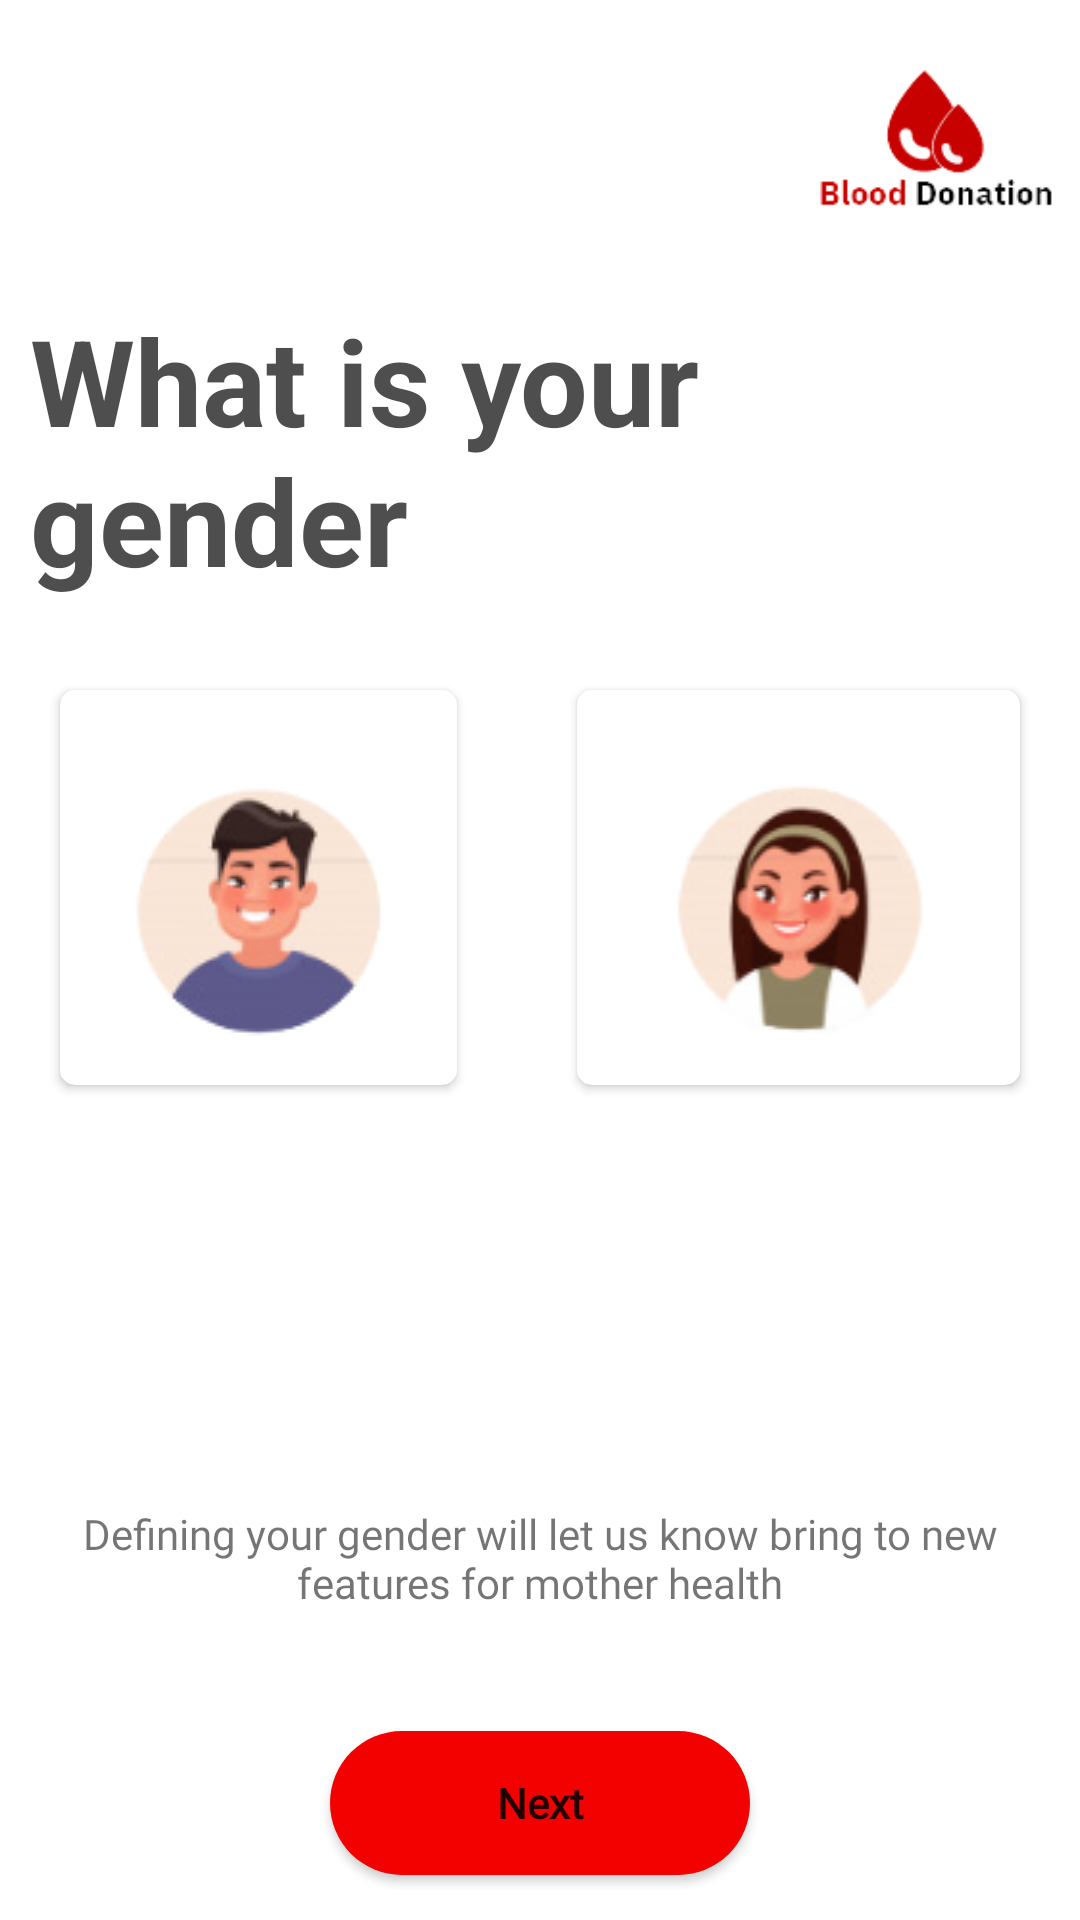

Layout XML and referenced resources for this Android screen:
<!-- AndroidManifest.xml: application theme Theme.BloodDonation -->
<!-- res/layout/fragment_gender_selecteion.xml -->
<?xml version="1.0" encoding="utf-8"?>
<layout xmlns:android="http://schemas.android.com/apk/res/android"
    xmlns:tools="http://schemas.android.com/tools"
    xmlns:app="http://schemas.android.com/apk/res-auto">

    <data>

    </data>

    <RelativeLayout
        android:layout_width="match_parent"
        android:layout_height="match_parent"
        tools:context=".fragment.GenderSelecteionFragment">

        <ImageView
            android:layout_width="100dp"
            android:layout_height="100dp"
            android:src="@drawable/logo"
            android:layout_alignParentEnd="true"
            android:id="@+id/logo" />

        <TextView
            android:layout_width="match_parent"
            android:layout_height="wrap_content"
            android:text="What is your gender"
            android:textColor="#D62C2C2C"
            android:layout_below="@+id/logo"
            android:layout_marginHorizontal="10dp"
            android:id="@+id/texttt"
            android:textStyle="bold"
            android:textSize="40sp" />

        <LinearLayout
            android:layout_width="match_parent"
            android:layout_height="wrap_content"
            android:layout_below="@+id/texttt"
            android:layout_above="@+id/bottomLayout"
            android:gravity="center"
            android:layout_marginTop="10dp"
            android:layout_marginBottom="100dp"
            android:id="@+id/bloodGroupLayout"
            android:orientation="vertical">

            <LinearLayout
                android:layout_width="match_parent"
                android:layout_height="wrap_content"
                android:orientation="horizontal">

                <androidx.cardview.widget.CardView
                    android:layout_width="wrap_content"
                    android:layout_height="wrap_content"
                    android:layout_weight="1"
                    app:cardCornerRadius="5dp"
                    android:id="@+id/cardMale"
                    android:layout_margin="20dp"
                    android:elevation="3dp">

                    <LinearLayout
                        android:layout_width="match_parent"
                        android:layout_height="match_parent"
                        android:padding="5dp"
                        android:orientation="vertical">


                        <ImageView
                            android:layout_width="match_parent"
                            android:layout_height="wrap_content"
                            android:layout_marginTop="20dp"
                            android:src="@drawable/male" />

                        <TextView
                            android:layout_width="wrap_content"
                            android:layout_height="wrap_content"
                            android:layout_gravity="center"
                            android:text="Male"
                            android:textStyle="bold"
                            android:fontFamily="@font/nunito"
                            android:layout_margin="25dp" />

                    </LinearLayout>
                </androidx.cardview.widget.CardView>

                <androidx.cardview.widget.CardView
                    android:layout_width="wrap_content"
                    android:layout_height="wrap_content"
                    android:layout_weight="1"
                    android:layout_margin="20dp"
                    android:id="@+id/cardFemale"
                    app:cardCornerRadius="5dp"
                    android:elevation="3dp">

                    <LinearLayout
                        android:layout_width="match_parent"
                        android:layout_height="match_parent"
                        android:padding="5dp"
                        android:orientation="vertical">


                        <ImageView
                            android:layout_width="match_parent"
                            android:layout_height="wrap_content"
                            android:layout_marginTop="20dp"
                            android:src="@drawable/female" />

                        <TextView
                            android:layout_width="wrap_content"
                            android:layout_height="wrap_content"
                            android:layout_gravity="center"
                            android:text="Female"
                            android:textStyle="bold"
                            android:fontFamily="@font/nunito"
                            android:layout_margin="25dp" />


                    </LinearLayout>
                </androidx.cardview.widget.CardView>
            </LinearLayout>


        </LinearLayout>


        <LinearLayout
            android:layout_width="match_parent"
            android:layout_height="wrap_content"
            android:orientation="vertical"
            android:layout_marginBottom="10dp"
            android:id="@+id/bottomLayout"
            android:layout_alignParentBottom="true">

            <TextView
                android:layout_width="match_parent"
                android:layout_height="wrap_content"
                android:fontFamily="@font/nunito"
                android:text="Defining your gender will let us know bring to new features for mother health"
                android:layout_gravity="center"
                android:gravity="center"
                android:clickable="true"
                android:layout_margin="20dp"
                android:layout_marginTop="50dp"
                android:id="@+id/forgotPassText"
                android:focusable="true" />

            <Button
                android:layout_width="match_parent"
                android:layout_height="wrap_content"
                android:text="@string/next"
                android:layout_marginTop="20dp"
                android:textAllCaps="false"
                android:fontFamily="@font/nunito"
                android:textStyle="bold"
                android:layout_marginHorizontal="110dp"
                android:background="@drawable/button_bg"
                android:layout_marginBottom="5dp"
                android:id="@+id/nextBtnInGender" />


        </LinearLayout>


    </RelativeLayout>
</layout>
<!-- resources referenced by this layout -->
<resources>
  <!-- drawable button_bg (drawable) -->
  <?xml version="1.0" encoding="utf-8"?>
  <selector xmlns:android="http://schemas.android.com/apk/res/android">
      <item android:state_enabled="true" android:drawable="@drawable/button_normal"/>
      <item android:state_pressed="true" android:drawable="@drawable/button_pressed" />
      <item android:state_pressed="false" android:drawable="@drawable/button_normal" />
      <item android:drawable="@drawable/button_normal" />
  </selector>
  <!-- drawable female: png bitmap (drawable, 13490 bytes) -->
  <!-- drawable logo: png bitmap (drawable, 3667 bytes) -->
  <!-- drawable male: png bitmap (drawable, 11796 bytes) -->
  <string name="next">Next</string>
  <style name="Theme.BloodDonation" parent="Theme.MaterialComponents.DayNight.NoActionBar">
          
          <item name="colorPrimary">#C70100</item>
          <item name="colorPrimaryVariant">@color/colorPrimaryDark</item>
          <item name="colorOnPrimary">@color/white</item>
          
          <item name="colorSecondary">@color/teal_200</item>
          <item name="colorSecondaryVariant">@color/teal_700</item>
          <item name="colorOnSecondary">@color/black</item>
          
          <item name="android:statusBarColor" tools:targetApi="l">?attr/colorPrimaryVariant</item>
          
      </style>
  <!-- drawable button_normal (drawable) -->
  <?xml version="1.0" encoding="utf-8"?>
  <selector xmlns:android="http://schemas.android.com/apk/res/android">
  <item>
      <shape android:shape="rectangle" >
          <solid android:color="@color/colorPrimaryRed" />
          <padding
              android:bottom="2dp"
              android:left="2dp"
              android:right="2dp"
              android:top="2dp" />
          <corners
              android:radius="70dp"/>
      </shape>
  </item>
  </selector>
  <!-- drawable button_pressed (drawable) -->
  <?xml version="1.0" encoding="utf-8"?>
  <selector xmlns:android="http://schemas.android.com/apk/res/android">
  <item>
      <shape android:shape="rectangle" >
          <solid android:color="@color/colorPrimaryDark" />
          <padding
              android:bottom="2dp"
              android:left="2dp"
              android:right="2dp"
              android:top="2dp" />
  
          <corners
             android:radius="70dp"/>
      </shape>
  </item>
  </selector>
  <color name="colorPrimaryDark">#9F2626</color>
  <color name="white">#FFFFFF</color>
  <color name="teal_200">#FF03DAC5</color>
  <color name="teal_700">#FF018786</color>
  <color name="black">#FF000000</color>
  <color name="colorPrimaryRed">#F30100</color>
</resources>
